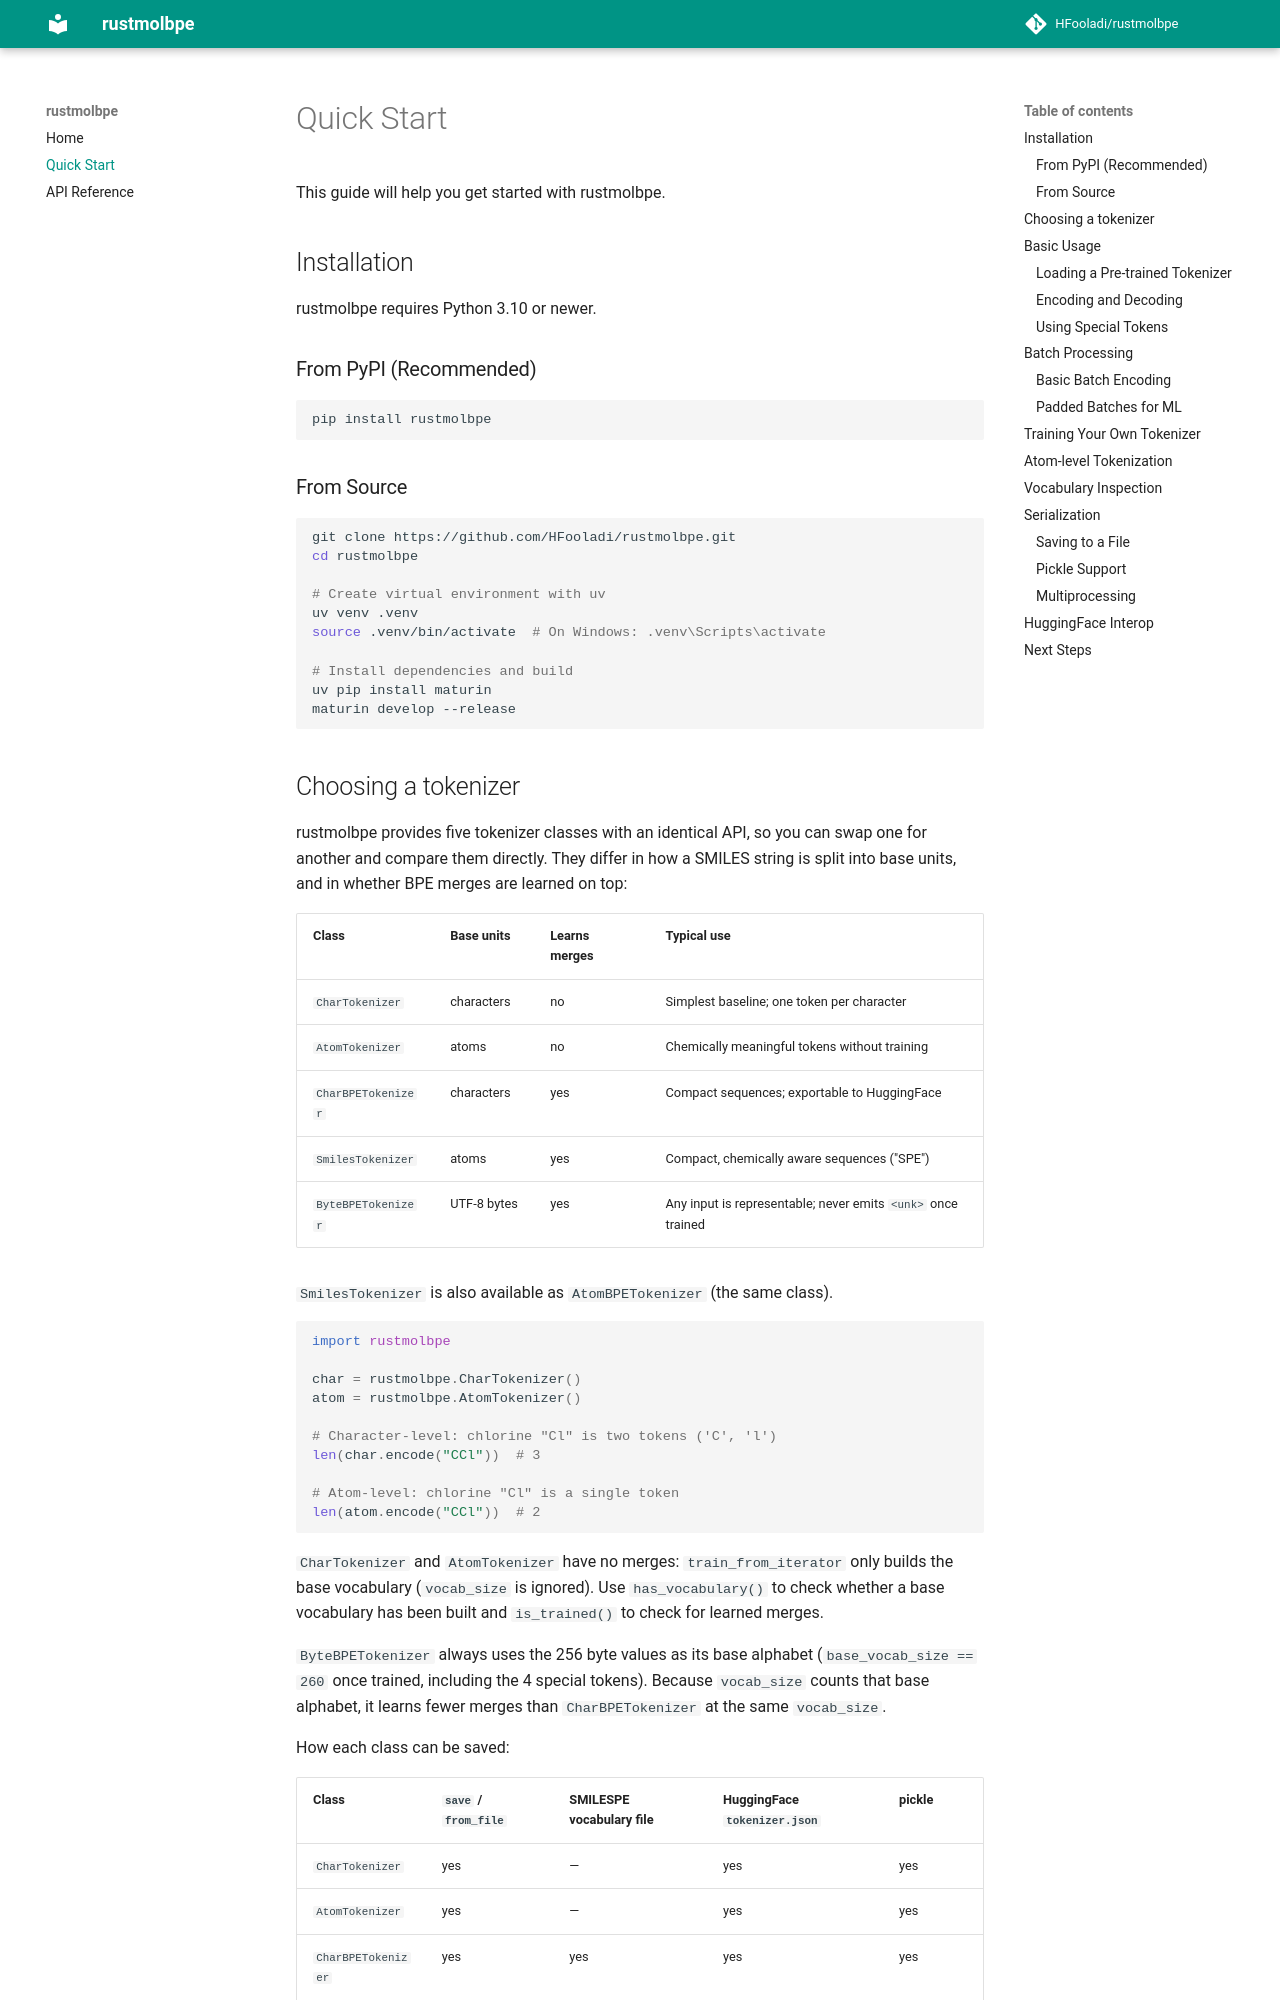

repository: HFooladi/rustmolbpe · page: quickstart/index.html · generator: mkdocs

# Quick Start

This guide will help you get started with rustmolbpe.

## Installation

rustmolbpe requires Python 3.10 or newer.

### From PyPI (Recommended)

```bash
pip install rustmolbpe
```

### From Source

```bash
git clone https://github.com/HFooladi/rustmolbpe.git
cd rustmolbpe

# Create virtual environment with uv
uv venv .venv
source .venv/bin/activate  # On Windows: .venv\Scripts\activate

# Install dependencies and build
uv pip install maturin
maturin develop --release
```
